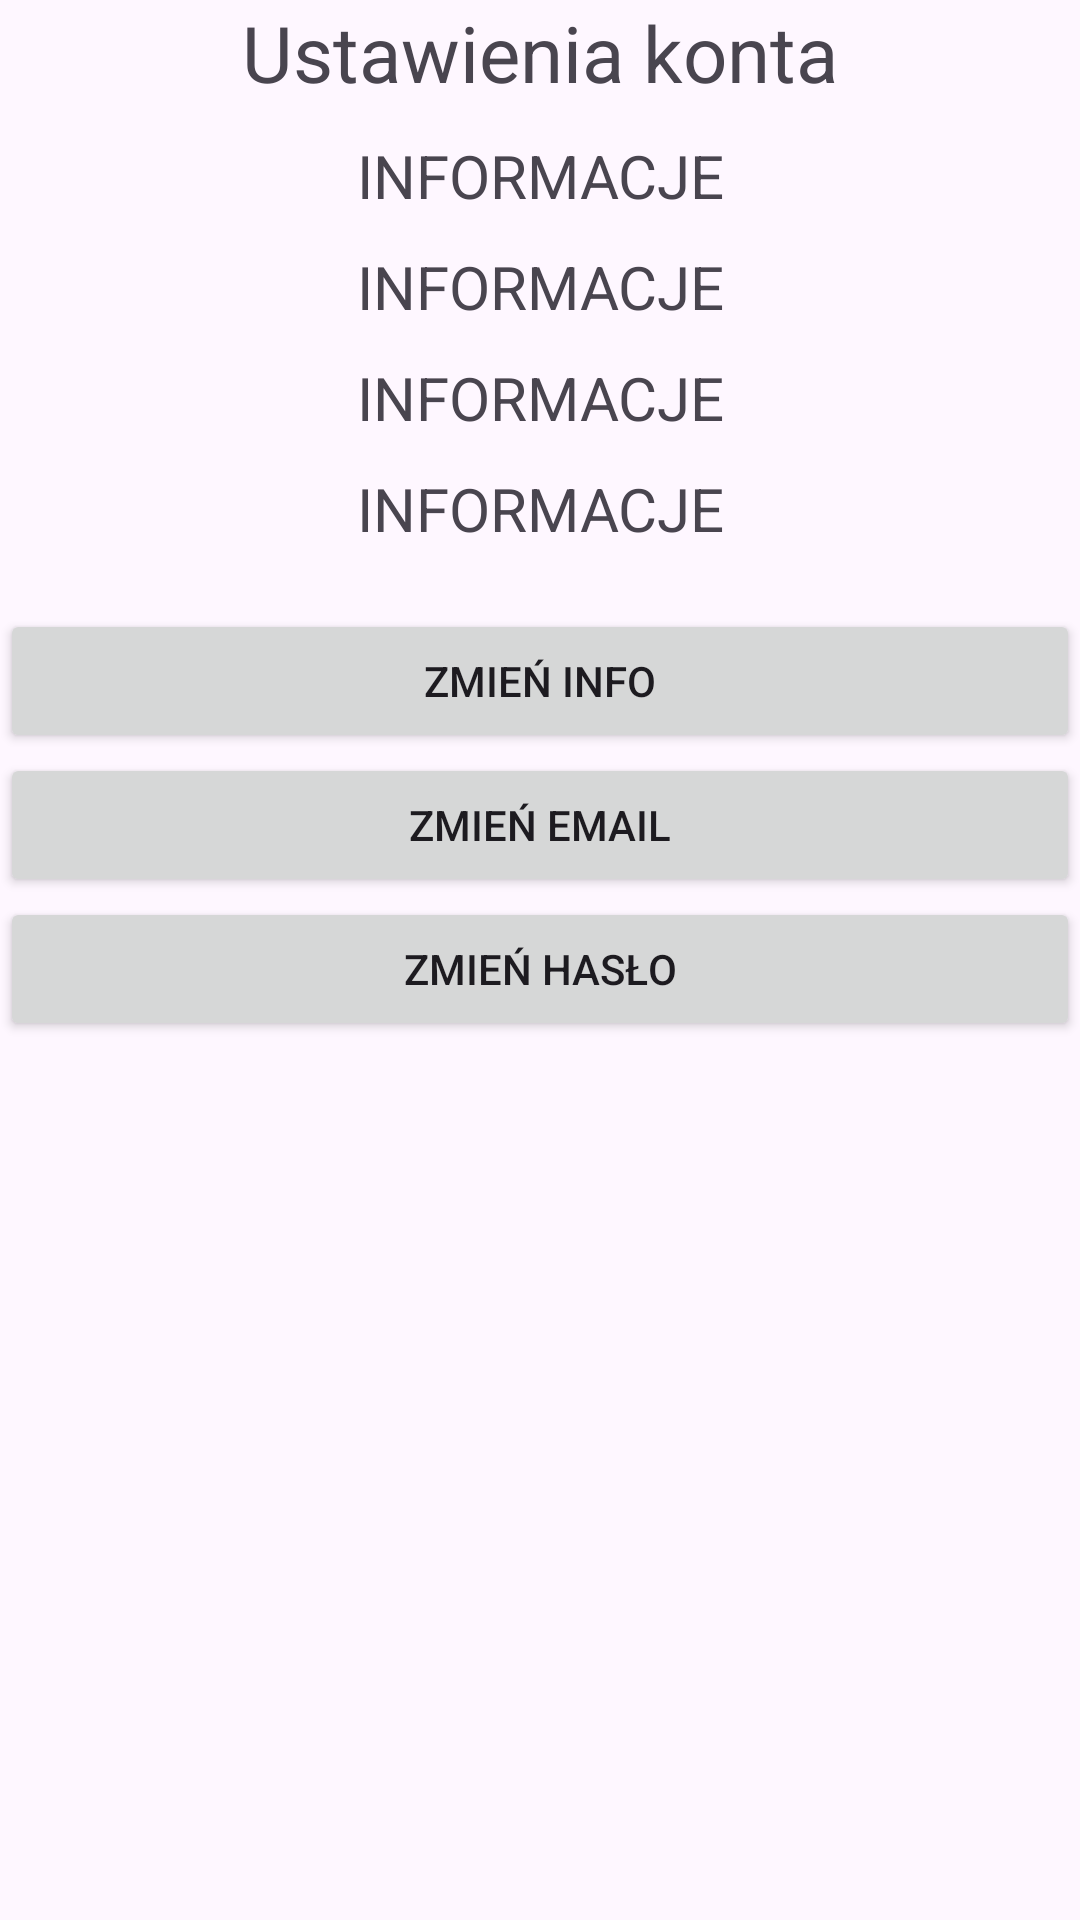

Produce the Android XML layout that renders to this screen, including the resource entries it uses.
<!-- AndroidManifest.xml: application theme Theme.JsonPlaceholderAppNew -->
<!-- res/layout/activity_user_settings.xml -->
<?xml version="1.0" encoding="utf-8"?>
<LinearLayout xmlns:android="http://schemas.android.com/apk/res/android"
    xmlns:app="http://schemas.android.com/apk/res-auto"
    xmlns:tools="http://schemas.android.com/tools"
    android:id="@+id/main"
    android:layout_width="match_parent"
    android:layout_height="match_parent"
    tools:context=".UserSettingsActivity"
    android:orientation="vertical">

    <TextView
        android:layout_width="match_parent"
        android:layout_height="wrap_content"
        android:textSize="26dp"
        android:textAlignment="center"
        android:text="Ustawienia konta"/>

    <TextView
        android:id="@+id/name"
        android:layout_width="match_parent"
        android:layout_height="wrap_content"
        android:textSize="20dp"
        android:text="INFORMACJE"
        android:textAlignment="center"
        android:layout_marginTop="10dp"/>

    <TextView
        android:id="@+id/username"
        android:layout_width="match_parent"
        android:layout_height="wrap_content"
        android:textSize="20dp"
        android:text="INFORMACJE"
        android:textAlignment="center"
        android:layout_marginTop="10dp"/>

    <TextView
        android:id="@+id/email"
        android:layout_width="match_parent"
        android:layout_height="wrap_content"
        android:textSize="20dp"
        android:text="INFORMACJE"
        android:textAlignment="center"
        android:layout_marginTop="10dp"/>

    <TextView
        android:id="@+id/city"
        android:layout_width="match_parent"
        android:layout_height="wrap_content"
        android:textSize="20dp"
        android:text="INFORMACJE"
        android:textAlignment="center"
        android:layout_marginTop="10dp"/>

    <Button
        android:id="@+id/btn_info_change"
        android:layout_width="match_parent"
        android:layout_height="wrap_content"
        android:layout_marginTop="20dp"
        android:text="Zmień info"/>

    <Button
        android:id="@+id/btn_email_change"
        android:layout_width="match_parent"
        android:layout_height="wrap_content"
        android:text="Zmień email"/>

    <Button
        android:id="@+id/btn_password_change"
        android:layout_width="match_parent"
        android:layout_height="wrap_content"
        android:text="Zmień hasło"/>

</LinearLayout>
<!-- resources referenced by this layout -->
<resources>
  <style name="Theme.JsonPlaceholderAppNew" parent="Base.Theme.JsonPlaceholderAppNew" />
  <style name="Base.Theme.JsonPlaceholderAppNew" parent="Theme.Material3.DayNight.NoActionBar">
          
          
      </style>
</resources>
